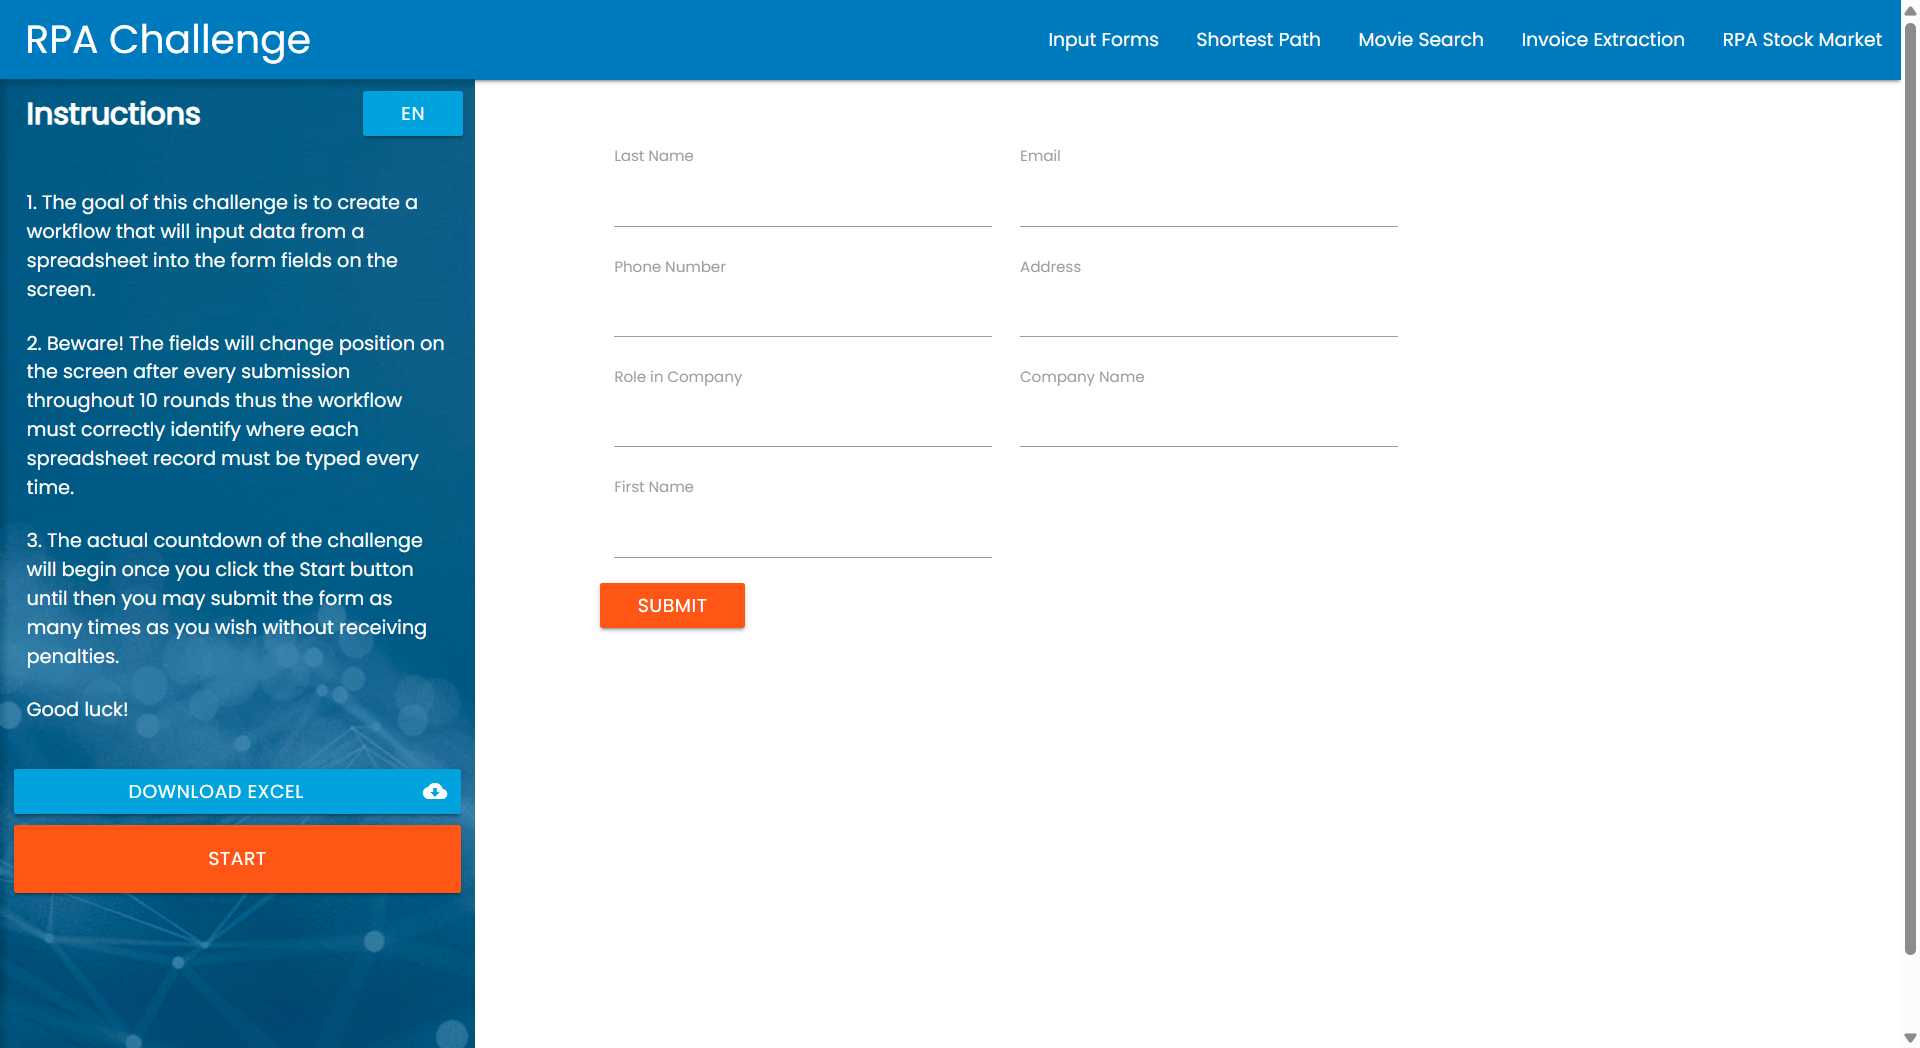
Task: Bu projede selektörler,aktiviteler ve excel ile ilgili uygulamalar bulunmaktadır.
Workflow: Main

Step 1: Chrome Rpa Challenge(1) in window 'Rpa Challenge' (chrome.exe)

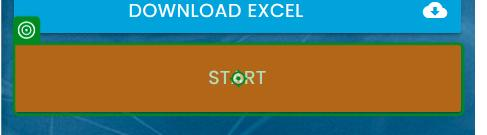
Step 2: click on the button in window 'Rpa Challenge' (chrome.exe)

Step 3: VerifyExecutionOptions on the button 'Round 1' in window 'Rpa Challenge' (chrome.exe) (no picture)

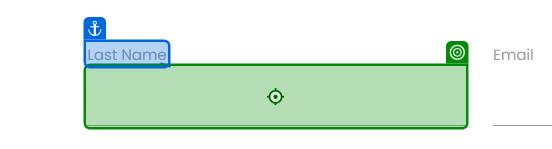
Step 4: type [str_surname] into the text box in window 'Rpa Challenge' (chrome.exe)

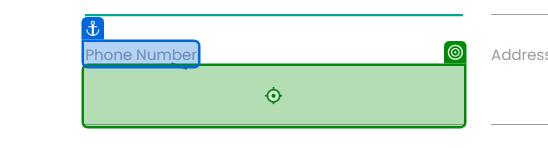
Step 5: type [str_phone_number] into the text box '6M1dG' in window 'Rpa Challenge' (chrome.exe)

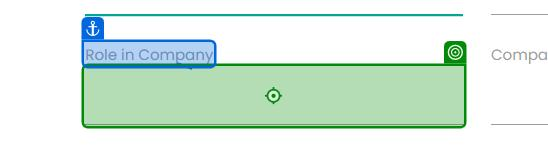
Step 6: type [str_role_in_company] into the text box in window 'Rpa Challenge' (chrome.exe)

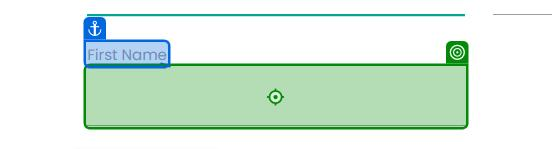
Step 7: type [str_name] into the text box 'dkeba' in window 'Rpa Challenge' (chrome.exe)

Step 8: type [str_company_name] into the text box '2XBLk' in window 'Rpa Challenge' (chrome.exe) (no picture)

Step 9: type [str_address] into the text box in window 'Rpa Challenge' (chrome.exe) (no picture)

Step 10: type [str_email] into the text box in window 'Rpa Challenge' (chrome.exe) (no picture)

Step 11: click on the text box in window 'Rpa Challenge' (chrome.exe) (no picture)

Step 12: get-text from the element 'Your success rate is *' in window 'Rpa Challenge' (chrome.exe) (no picture)

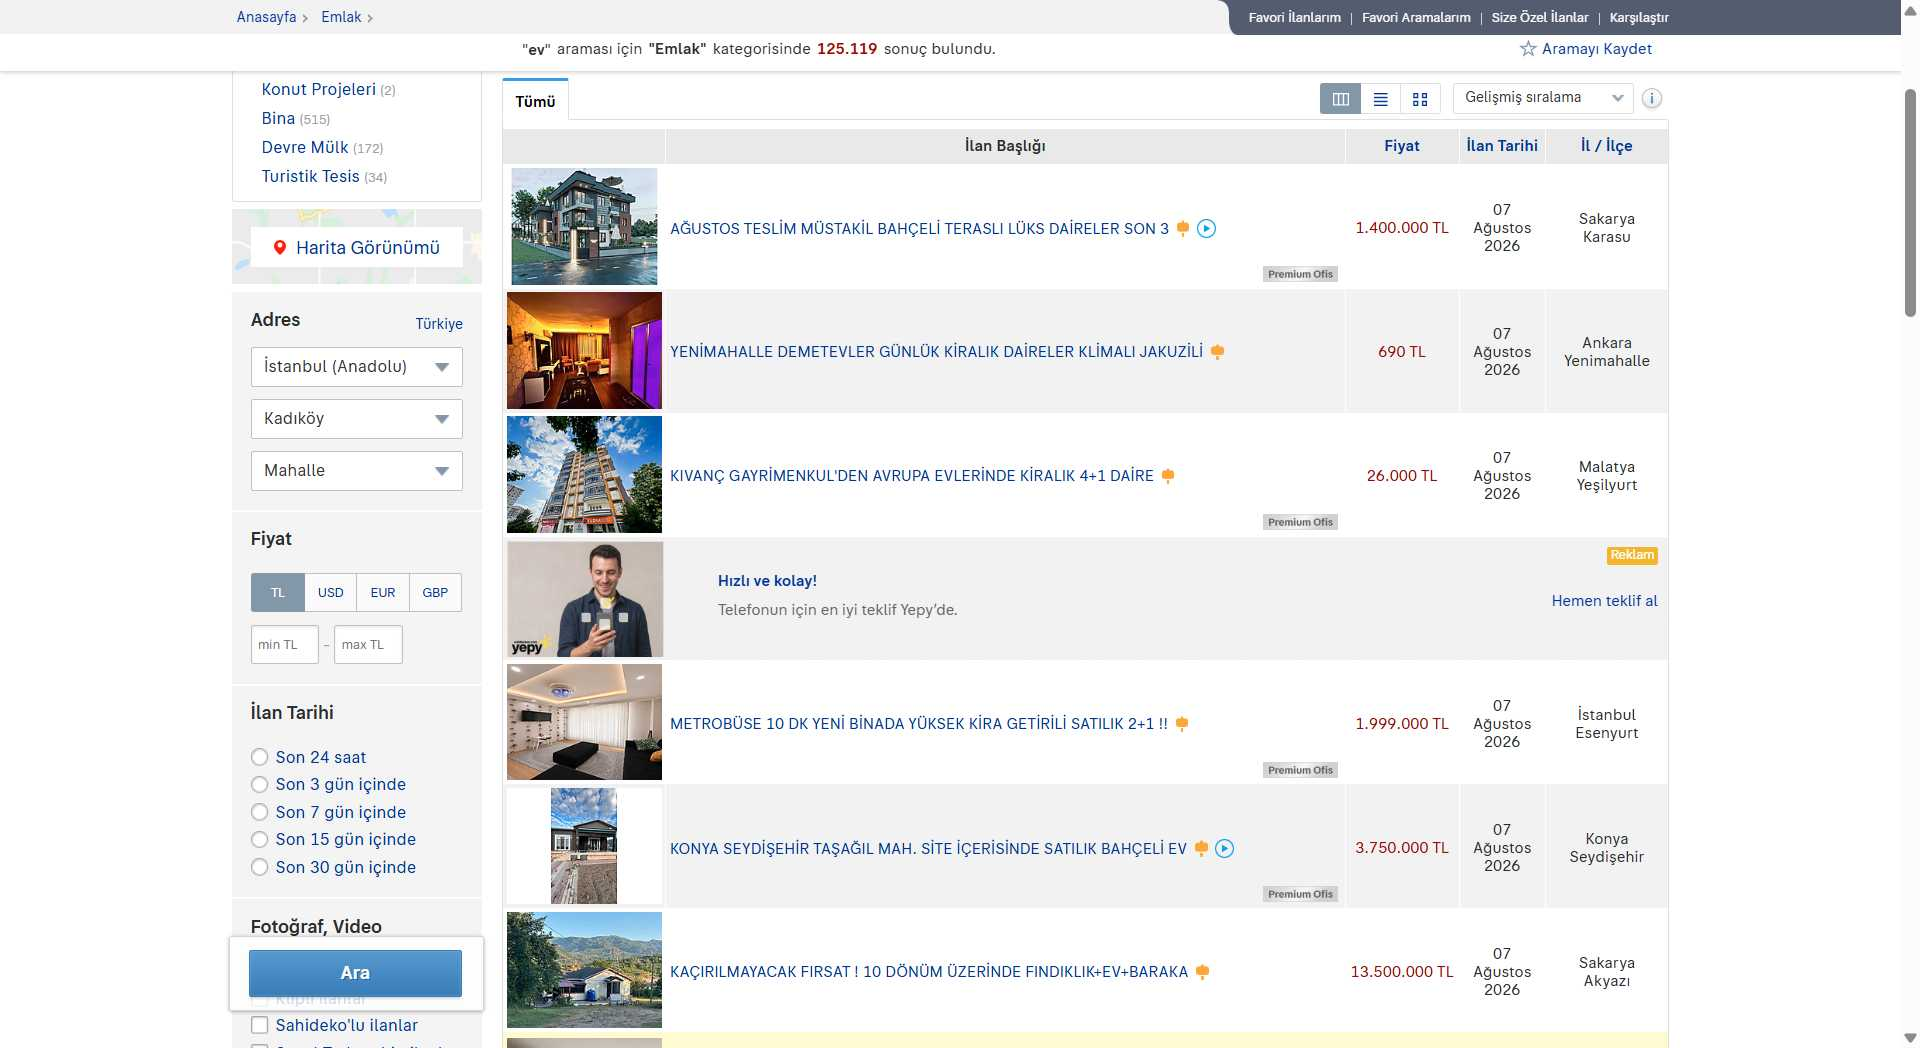
Step 13: Chrome Satılık, Kiralık Emlak İlanları sahibi in window 'Satılık, Kiralık Emlak İlanları sahibinden.com'da' (chrome.exe)

Step 14: get-text from the tbody in window 'Satılık, Kiralık Emlak İlanları sahibinden.com'da' (chrome.exe) (no picture)

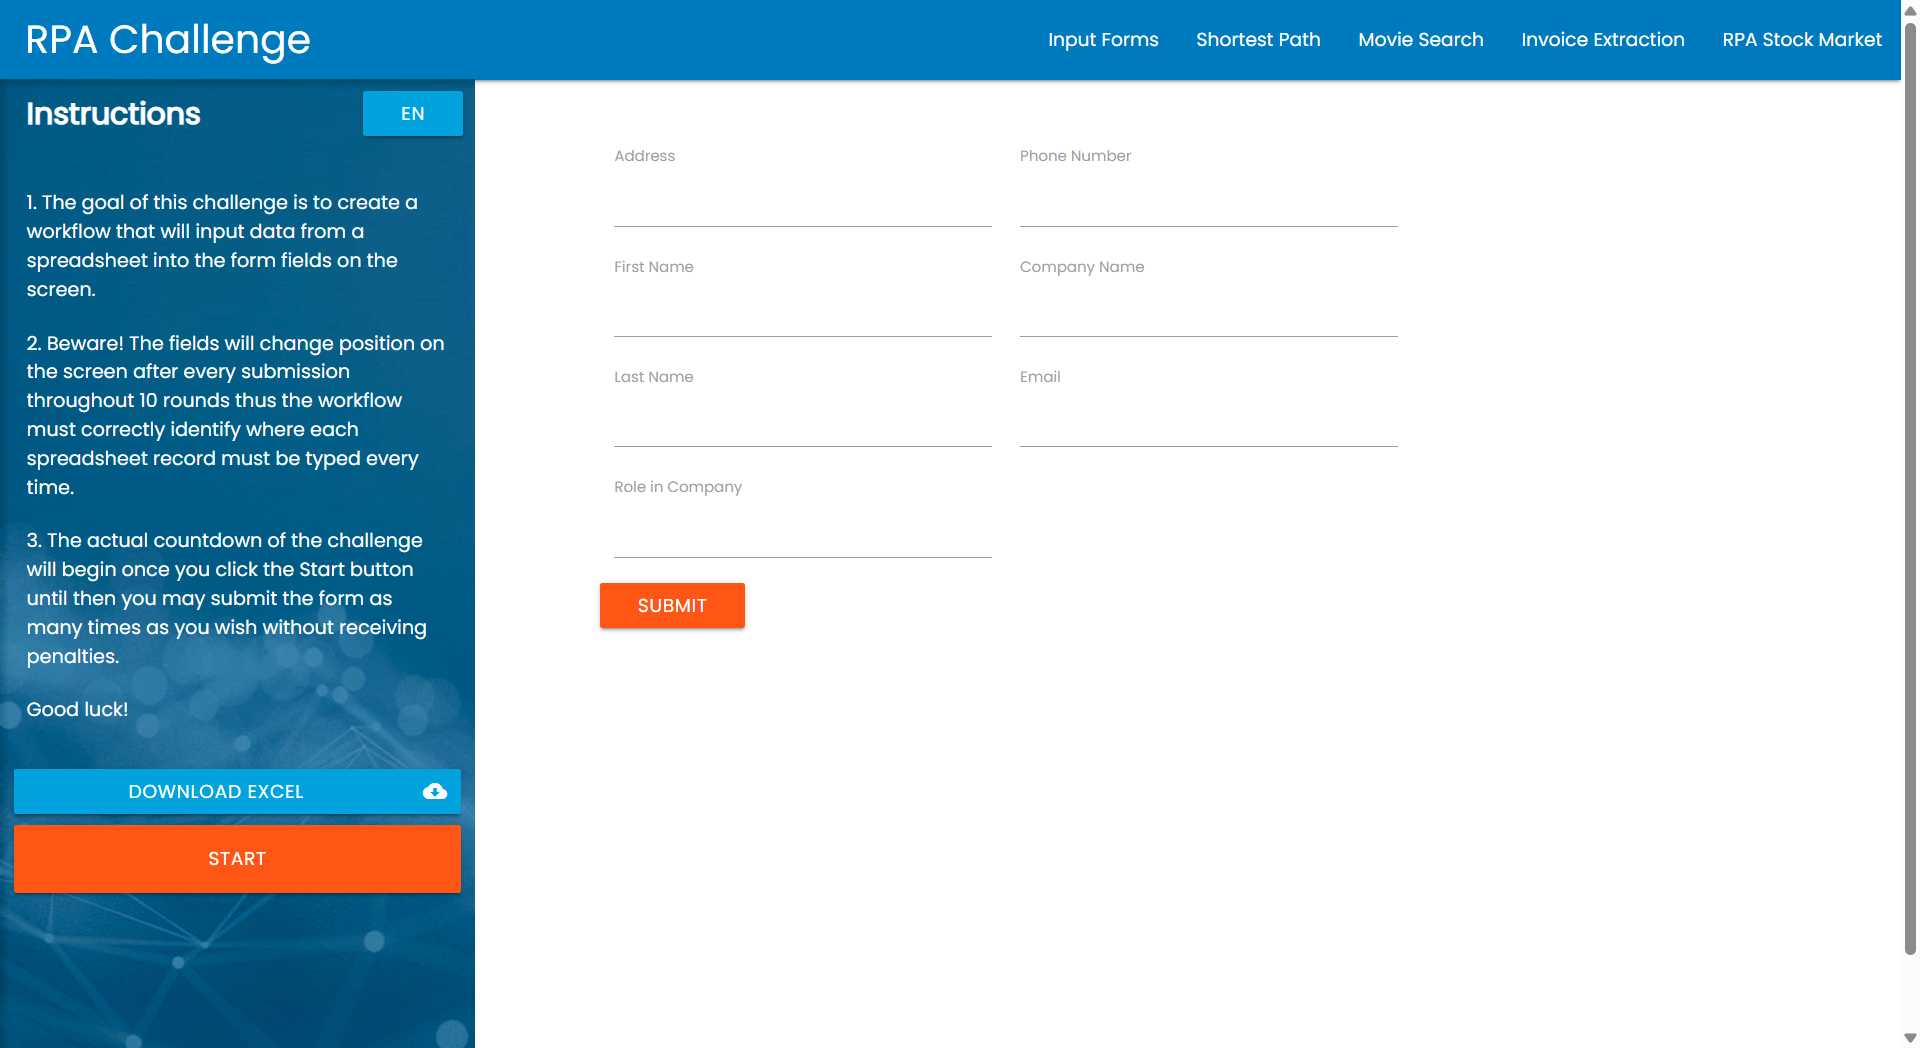
Step 15: Use Browser Chrome: Rpa Challenge in window 'Rpa Challenge' (chrome.exe)

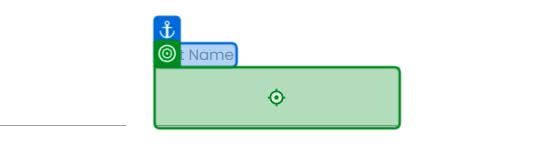
Step 16: type "Nisa" into the text box in window 'Rpa Challenge' (chrome.exe)

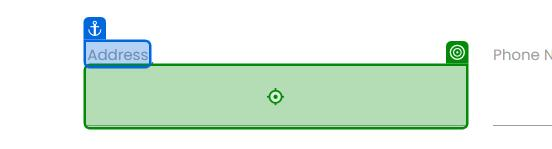
Step 17: type "İstanbul" into the text box in window 'Rpa Challenge' (chrome.exe)

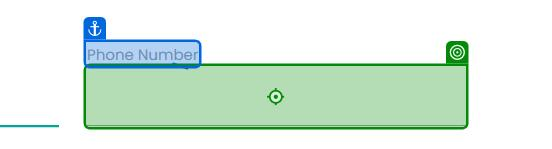
Step 18: type "05..." into the text box 'XKB1l' in window 'Rpa Challenge' (chrome.exe)

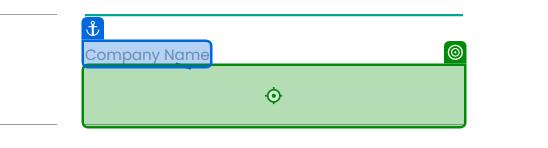
Step 19: type "Native" into the text box in window 'Rpa Challenge' (chrome.exe)

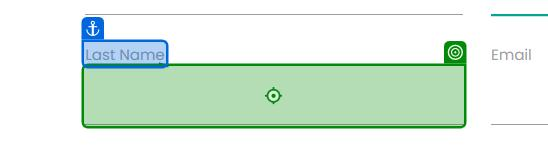
Step 20: type "Kocaman" into the text box in window 'Rpa Challenge' (chrome.exe)

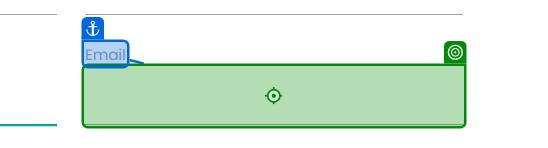
Step 21: type "deneme@mail.com" into the text box in window 'Rpa Challenge' (chrome.exe)

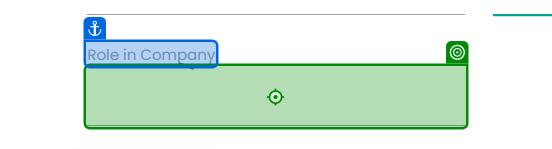
Step 22: type "Student" into the text box '6WI0Q' in window 'Rpa Challenge' (chrome.exe)

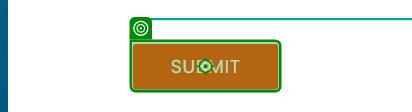
Step 23: click on the text box in window 'Rpa Challenge' (chrome.exe)
